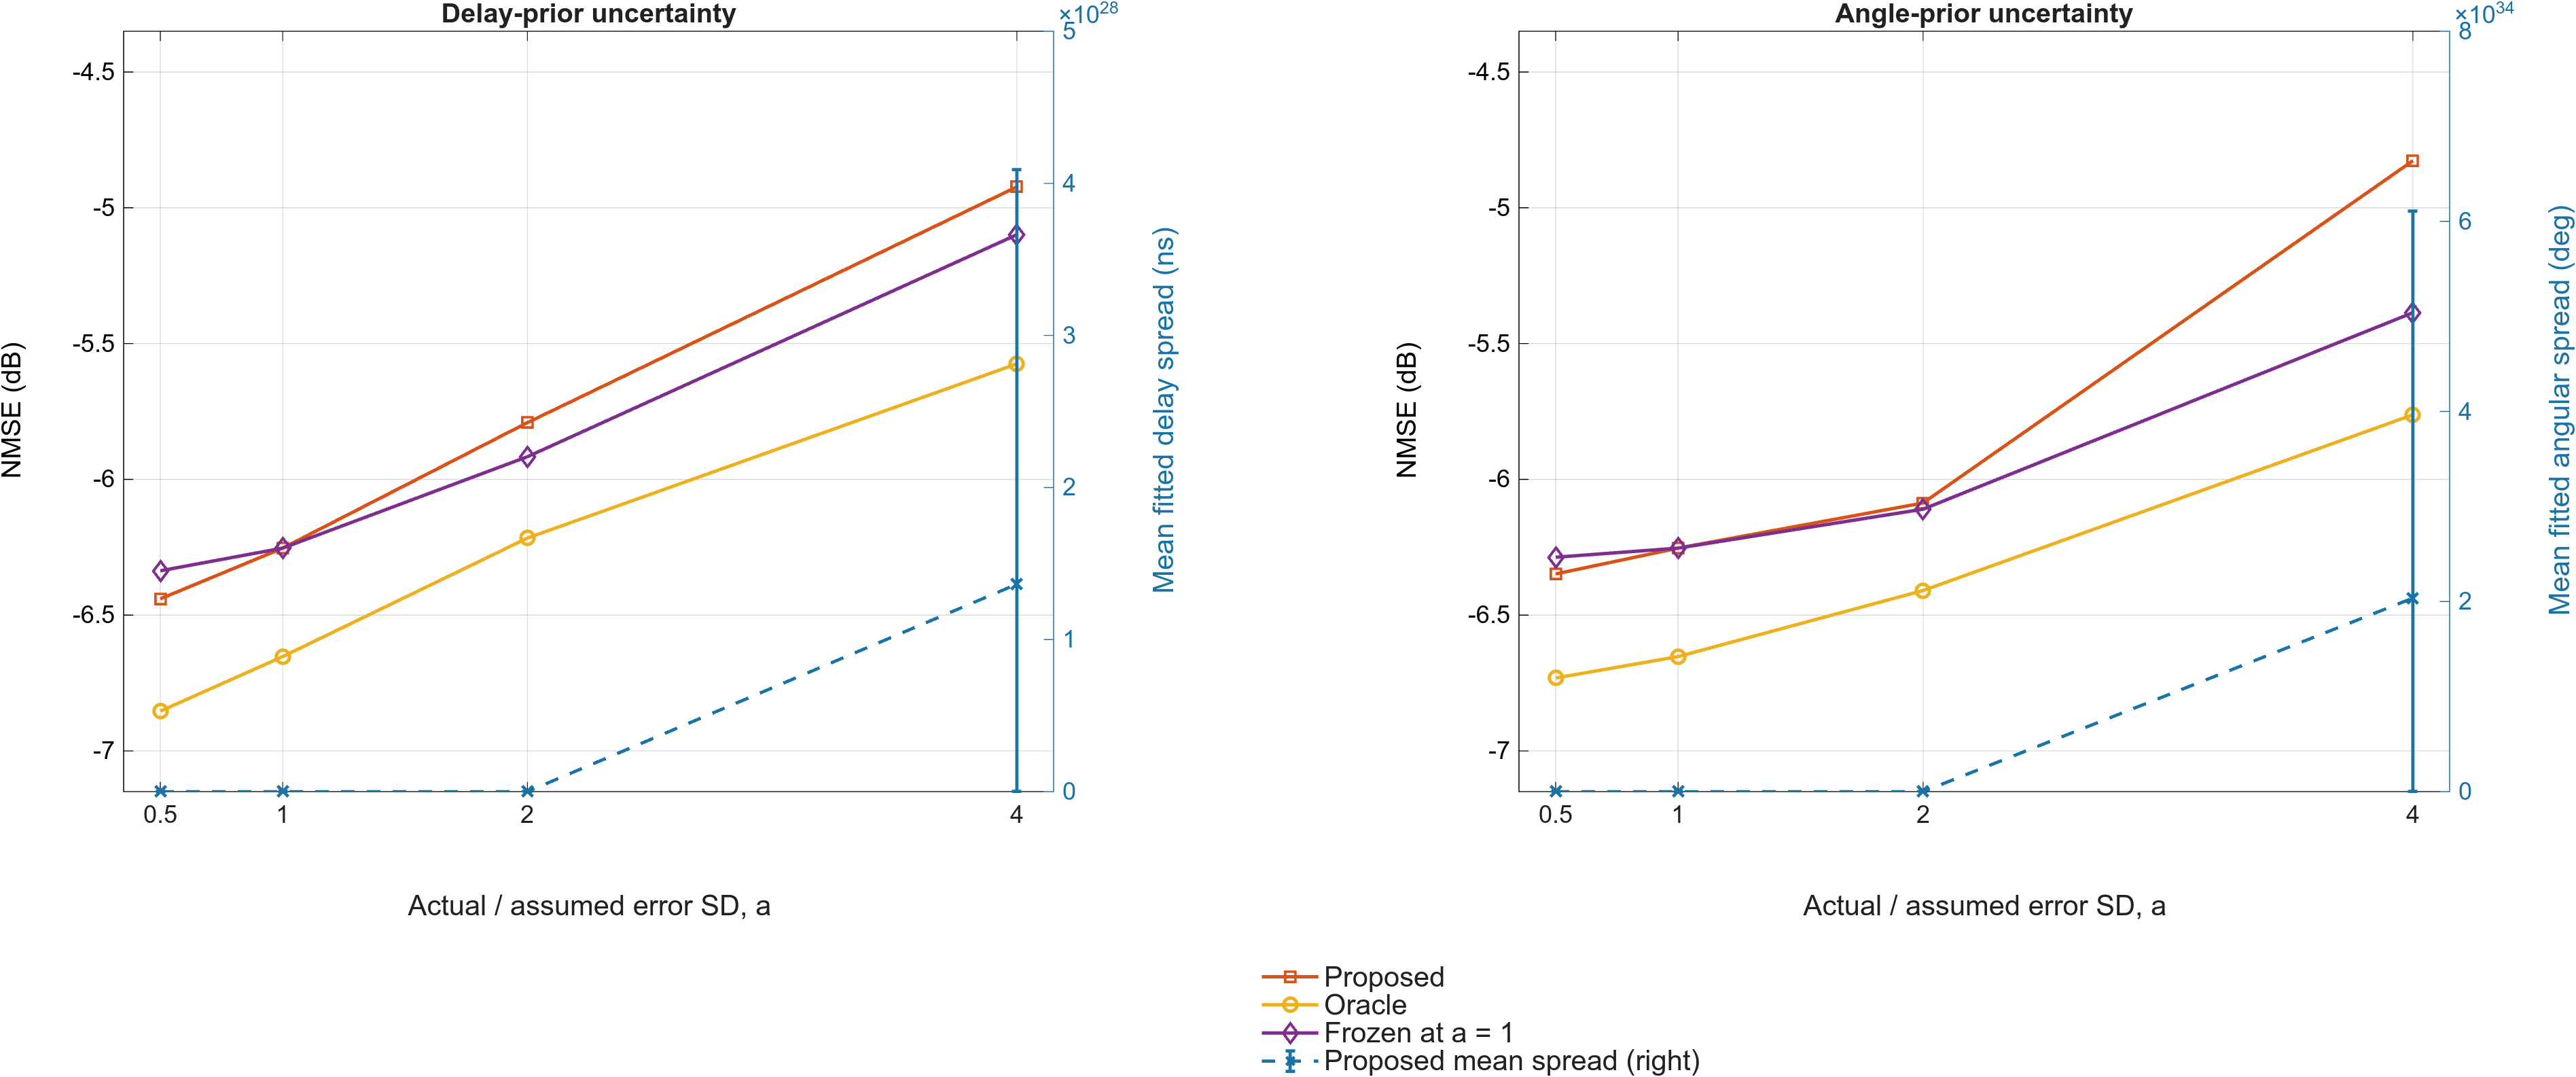

The data file committed next to this chart (first rows):
axis, scale, Proposed, Oracle, Frozen, mean_delay_ns, mean_angle_deg, weighted_delay_ns, weighted_angle_deg
1, 0.5, -6.44, -6.854, -6.337, 9.441, 9.684, 7.553, 7.616
1, 1, -6.253, -6.653, -6.253, 32.83, 10.5, 13.29, 7.901
1, 2, -5.791, -6.216, -5.917, 23.1, 14.32, 9.428, 8.435
1, 4, -4.923, -5.575, -5.099, 1.36406227063259e+28, 1.40198367727627e+19, 1.81880943455536e+27, 1.63463441612787e+19
2, 0.5, -6.348, -6.732, -6.287, 55.71, 9.899, 11.53, 7.713
2, 1, -6.253, -6.653, -6.253, 32.83, 10.5, 13.29, 7.901
2, 2, -6.087, -6.409, -6.11, 10.1, 14.24, 8.162, 33.68
2, 4, -4.827, -5.762, -5.386, 6.50494941863054e+45, 2.03626324047854e+34, 2.08282023578823e+46, 6.67966546541316e+34
